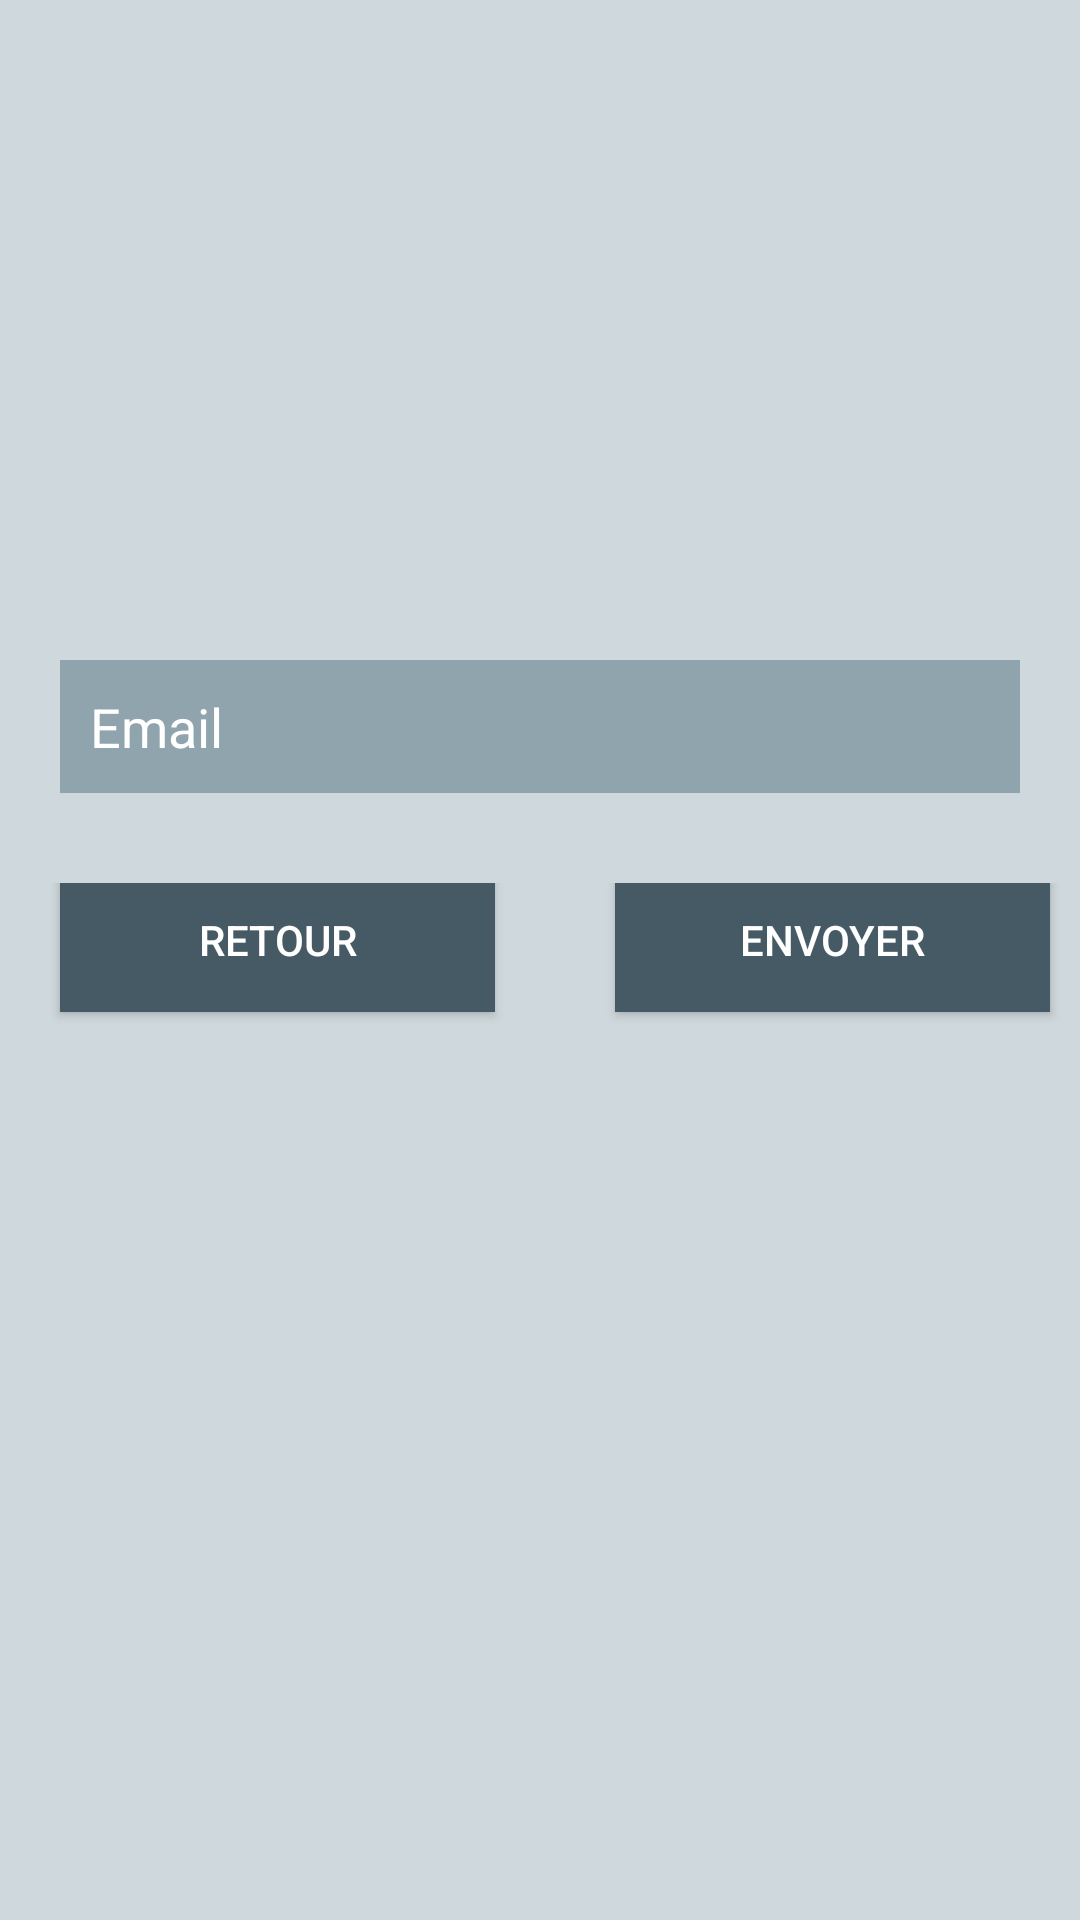

Here is an Android app screen rendered from its layout file. Give the layout XML and the strings, colors and styles it references.
<!-- AndroidManifest.xml: application theme AppTheme -->
<!-- res/layout/forget_password.xml -->
<?xml version="1.0" encoding="utf-8"?>
<RelativeLayout xmlns:android="http://schemas.android.com/apk/res/android"
    xmlns:app="http://schemas.android.com/apk/res-auto"
    xmlns:tools="http://schemas.android.com/tools"
    android:layout_width="match_parent"
    android:layout_height="match_parent"
    tools:context="com.halgo.municipalpfe.ForgetPassword">

    <LinearLayout
        android:layout_width="match_parent"
        android:layout_height="match_parent"
        android:orientation="vertical"
        android:background="@color/colorBlueGrayOp">

        <LinearLayout
            android:layout_width="match_parent"
            android:layout_height="120dp"
            android:orientation="vertical"
            >

        </LinearLayout>
        <LinearLayout
            android:layout_width="match_parent"
            android:layout_height="match_parent"
            android:orientation="vertical"
            android:background="@color/colorBlueGrayOp">

            <EditText
                android:id="@+id/emailsender"
                android:inputType="textEmailAddress"
                android:hint="Email"
                android:drawableStart="@drawable/ic_email_black_24dp"
                android:drawableLeft="@drawable/ic_email_black_24dp"
                android:textColorHint="#fff"
                android:textColor="#fff"
                android:background="@color/bluebrayfonced"
                android:layout_gravity="center"
                android:layout_marginTop="100dp"
                android:padding="10dp"
                android:layout_width="match_parent"
                android:layout_marginLeft="20dp"
                android:layout_marginRight="20dp"
                android:layout_height="wrap_content" />

            <LinearLayout
                android:layout_width="wrap_content"
                android:layout_height="wrap_content"
                android:orientation="horizontal"
                android:layout_marginTop="30dp">

                <Button
                    android:id="@+id/backtologin"
                    android:layout_width="145dp"
                    android:layout_height="wrap_content"
                    android:layout_gravity="center"
                    android:layout_marginLeft="20dp"
                    android:layout_marginRight="20dp"
                    android:layout_marginBottom="10dp"
                    android:background="@color/colorBLGR"
                    android:text="Retour"
                    android:textColor="#fff" />

                <Button
                    android:id="@+id/send"
                    android:layout_width="145dp"
                    android:layout_height="wrap_content"
                    android:layout_gravity="center"
                    android:layout_marginLeft="20dp"
                    android:layout_marginRight="20dp"
                    android:layout_marginBottom="10dp"
                    android:width="145dp"
                    android:background="@color/colorBLGR"
                    android:text="Envoyer"
                    android:textColor="#fff" />
            </LinearLayout>

        </LinearLayout>

    </LinearLayout>

</RelativeLayout>
<!-- resources referenced by this layout -->
<resources>
  <color name="bluebrayfonced">#90A4AE</color>
  <color name="colorBLGR">#455A64</color>
  <color name="colorBlueGrayOp">#CFD8DC</color>
  <style name="AppTheme" parent="Theme.AppCompat.Light.NoActionBar">
          
          <item name="android:windowActionBar">false</item>
          <item name="android:windowNoTitle">true</item>
      </style>
</resources>
